The GitHub repository nhungoc16005/UniProof-AI contains a labelled image folder "datasets" with 7 categories: GIAY HIEN MAU, GIAY KHEN GCN, KHONG PHAI MINH CHUNG, SU KIEN CLB NGAY HOI, SU KIEN HOI truong, SU KIEN TINH nguyen, SU KIEN VAN NGHE THE THAO. Examples follow, each with its label.

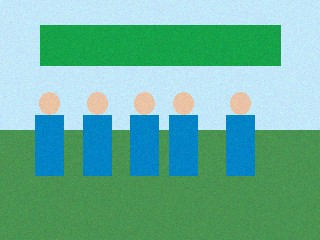
Label: SU KIEN TINH nguyen

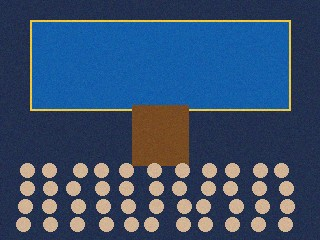
Label: SU KIEN HOI truong

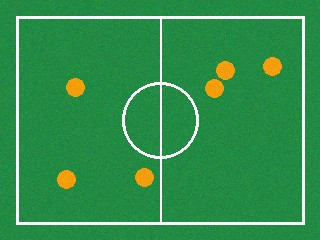
Label: SU KIEN VAN NGHE THE THAO

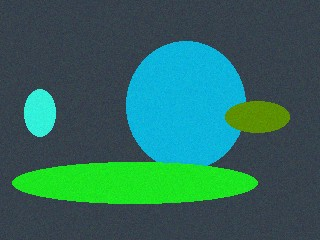
Label: KHONG PHAI MINH CHUNG

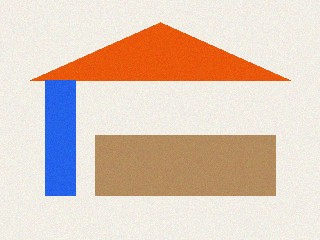
Label: SU KIEN CLB NGAY HOI

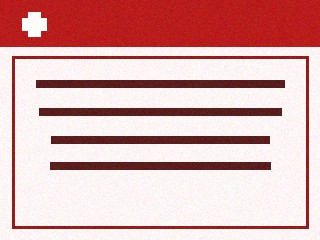
Label: GIAY HIEN MAU
